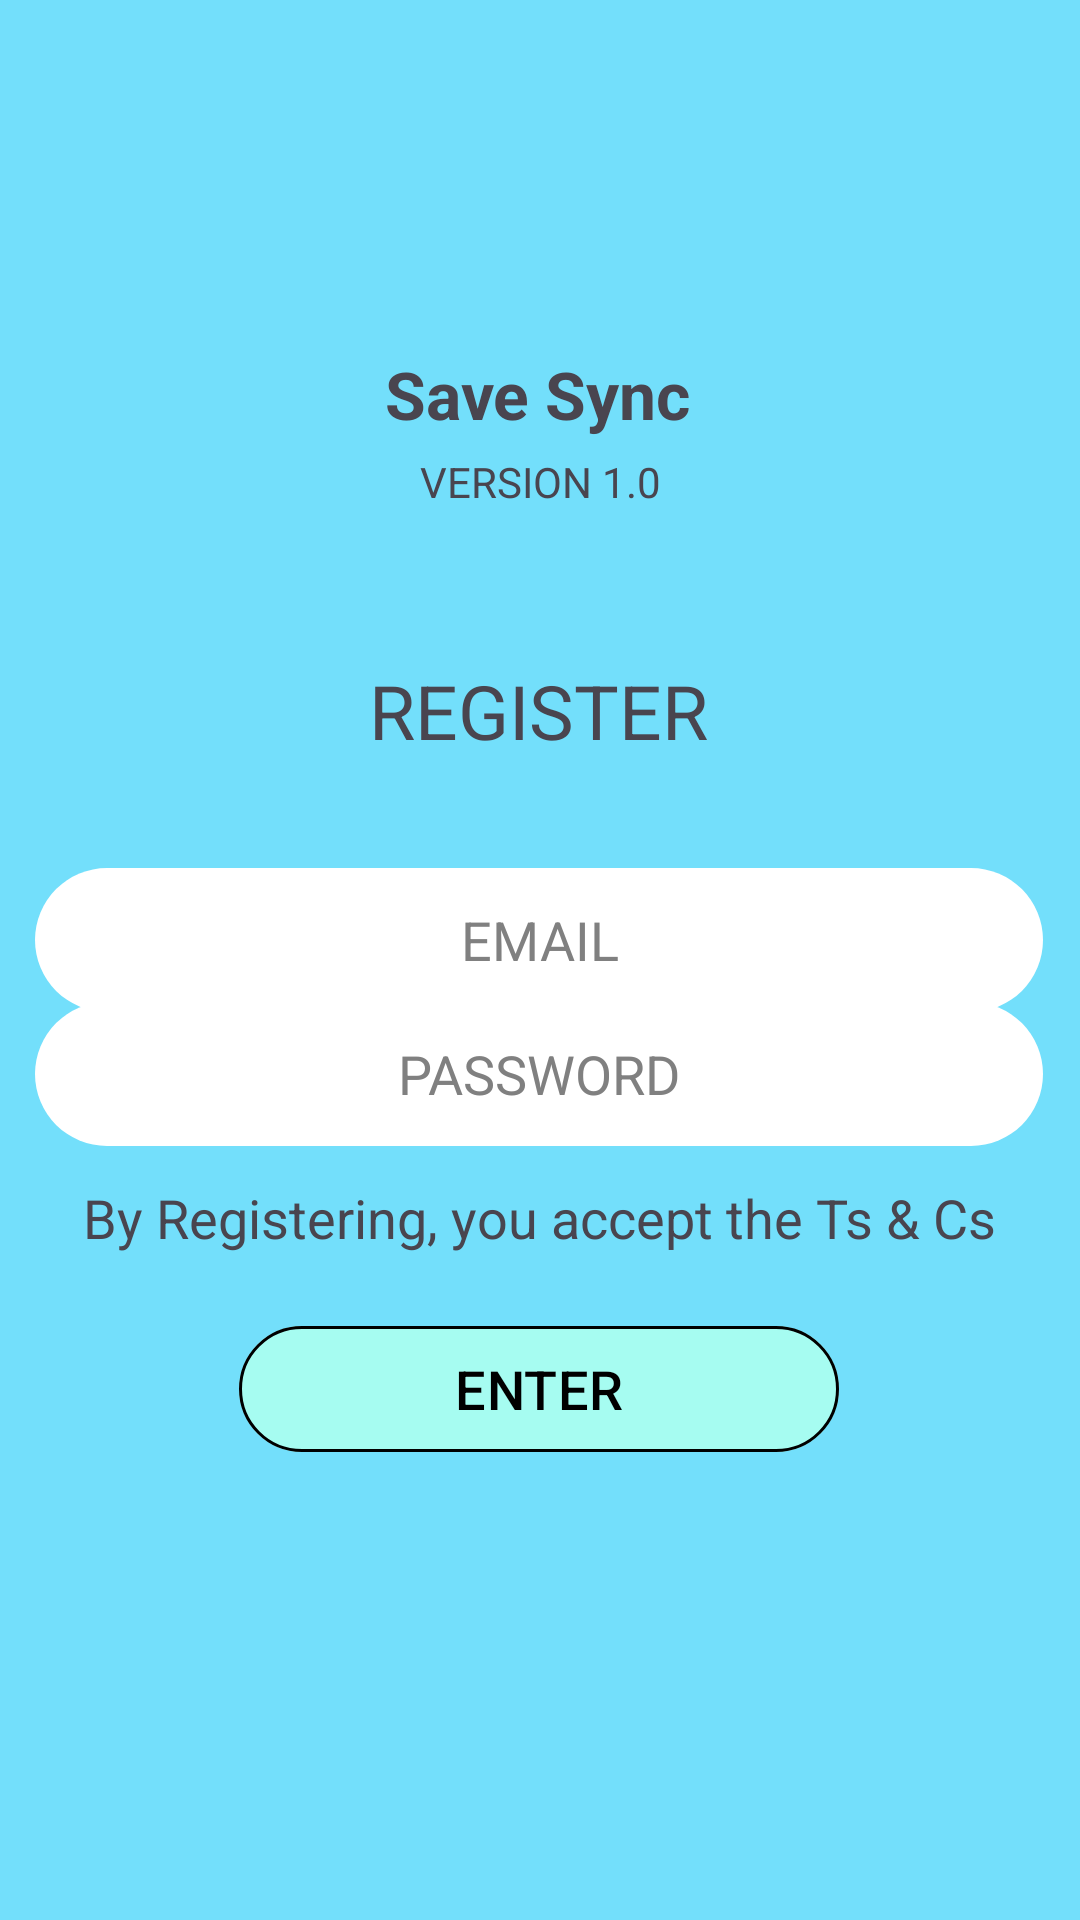

Reconstruct the res/layout file that produces this screen, plus the resources it refers to.
<!-- AndroidManifest.xml: application theme Theme.Group10ProgPOEPart2 -->
<!-- res/layout/activity_register.xml -->
<?xml version="1.0" encoding="utf-8"?>
<androidx.constraintlayout.widget.ConstraintLayout xmlns:android="http://schemas.android.com/apk/res/android"
    xmlns:app="http://schemas.android.com/apk/res-auto"
    xmlns:tools="http://schemas.android.com/tools"
    android:id="@+id/main"
    android:layout_width="match_parent"
    android:layout_height="match_parent"
    android:background="#73DFFB"
    tools:context=".RegisterActivity">
    <ImageView
        android:id="@+id/imageView"
        android:layout_width="100dp"
        android:layout_height="100dp"
        android:layout_marginTop="25dp"
        app:layout_constraintEnd_toEndOf="parent"
        app:layout_constraintHorizontal_bias="0.501"
        app:layout_constraintStart_toStartOf="parent"
        app:layout_constraintTop_toTopOf="parent"
        app:srcCompat="@drawable/savesync_logo" />

    <TextView
        android:id="@+id/textView2"
        android:layout_width="wrap_content"
        android:layout_height="wrap_content"
        android:text="Save Sync"
        android:textSize="22sp"
        android:textStyle="bold"
        app:layout_constraintBottom_toBottomOf="parent"
        app:layout_constraintEnd_toEndOf="parent"
        app:layout_constraintHorizontal_bias="0.498"
        app:layout_constraintStart_toStartOf="parent"
        app:layout_constraintTop_toTopOf="parent"
        app:layout_constraintVertical_bias="0.191" />

    <TextView
        android:id="@+id/textView"
        android:layout_width="wrap_content"
        android:layout_height="wrap_content"
        android:layout_marginTop="5dp"
        android:text="VERSION 1.0"
        app:layout_constraintEnd_toEndOf="parent"
        app:layout_constraintStart_toStartOf="parent"
        app:layout_constraintTop_toBottomOf="@+id/textView2" />

    <TextView
        android:id="@+id/textView6"
        android:layout_width="wrap_content"
        android:layout_height="wrap_content"
        android:layout_marginTop="50dp"
        android:text="REGISTER"
        android:textSize="25sp"
        app:layout_constraintEnd_toEndOf="parent"
        app:layout_constraintHorizontal_bias="0.498"
        app:layout_constraintStart_toStartOf="parent"
        app:layout_constraintTop_toBottomOf="@+id/textView" />


    <EditText
        android:id="@+id/editTextEmail"
        android:layout_width="336dp"
        android:layout_height="48dp"
        android:background="@drawable/rounded_edittext"
        android:gravity="center"
        android:hint="EMAIL"
        android:inputType="text"
        android:paddingStart="16dp"
        android:paddingTop="12dp"
        android:paddingEnd="16dp"
        android:paddingBottom="12dp"
        android:textColor="#000000"
        android:textColorHint="#808080"
        app:layout_constraintBottom_toTopOf="@+id/button2"
        app:layout_constraintEnd_toEndOf="parent"
        app:layout_constraintHorizontal_bias="0.493"
        app:layout_constraintStart_toStartOf="parent"
        app:layout_constraintTop_toBottomOf="@+id/textView6"
        app:layout_constraintVertical_bias="0.261" />

    <EditText
        android:id="@+id/editTextPassword"
        android:layout_width="336dp"
        android:layout_height="48dp"
        android:background="@drawable/rounded_edittext"
        android:gravity="center"
        android:hint="PASSWORD"
        android:inputType="text"
        android:paddingStart="16dp"
        android:paddingTop="12dp"
        android:paddingEnd="16dp"
        android:paddingBottom="12dp"
        android:textColor="#000000"
        android:textColorHint="#808080"
        app:layout_constraintBottom_toTopOf="@+id/button2"
        app:layout_constraintEnd_toEndOf="parent"
        app:layout_constraintHorizontal_bias="0.493"
        app:layout_constraintStart_toStartOf="parent"
        app:layout_constraintTop_toBottomOf="@+id/textView6"
        app:layout_constraintVertical_bias="0.59" />

    <com.google.android.material.button.MaterialButton
        android:id="@+id/button2"
        android:layout_width="200dp"
        android:layout_height="50dp"
        android:layout_marginBottom="152dp"
        android:backgroundTint="#A6FCF1"
        android:text="ENTER"
        android:textColor="#000"
        android:textSize="18sp"
        app:backgroundTint="#A6FCF1"
        app:cornerRadius="100dp"
        app:layout_constraintBottom_toBottomOf="parent"
        app:layout_constraintEnd_toEndOf="parent"
        app:layout_constraintHorizontal_bias="0.497"
        app:layout_constraintStart_toStartOf="parent"
        app:strokeColor="@android:color/black"
        app:strokeWidth="1dp" />

    <TextView
        android:id="@+id/textView7"
        android:layout_width="wrap_content"
        android:layout_height="wrap_content"
        android:layout_marginBottom="20dp"
        android:text="By Registering, you accept the Ts &amp; Cs"
        android:textSize="18sp"
        app:layout_constraintBottom_toTopOf="@+id/button2"
        app:layout_constraintEnd_toEndOf="parent"
        app:layout_constraintHorizontal_bias="0.497"
        app:layout_constraintStart_toStartOf="parent" />

</androidx.constraintlayout.widget.ConstraintLayout>
<!-- resources referenced by this layout -->
<resources>
  <!-- drawable rounded_edittext (drawable) -->
  <shape xmlns:android="http://schemas.android.com/apk/res/android">
      <solid android:color="#FFFFFF" /> 
      <corners android:radius="100dp" /> 
  </shape>
  <style name="Theme.Group10ProgPOEPart2" parent="Base.Theme.Group10ProgPOEPart2" />
  <style name="Base.Theme.Group10ProgPOEPart2" parent="Theme.Material3.DayNight.NoActionBar">
          
          
      </style>
</resources>
